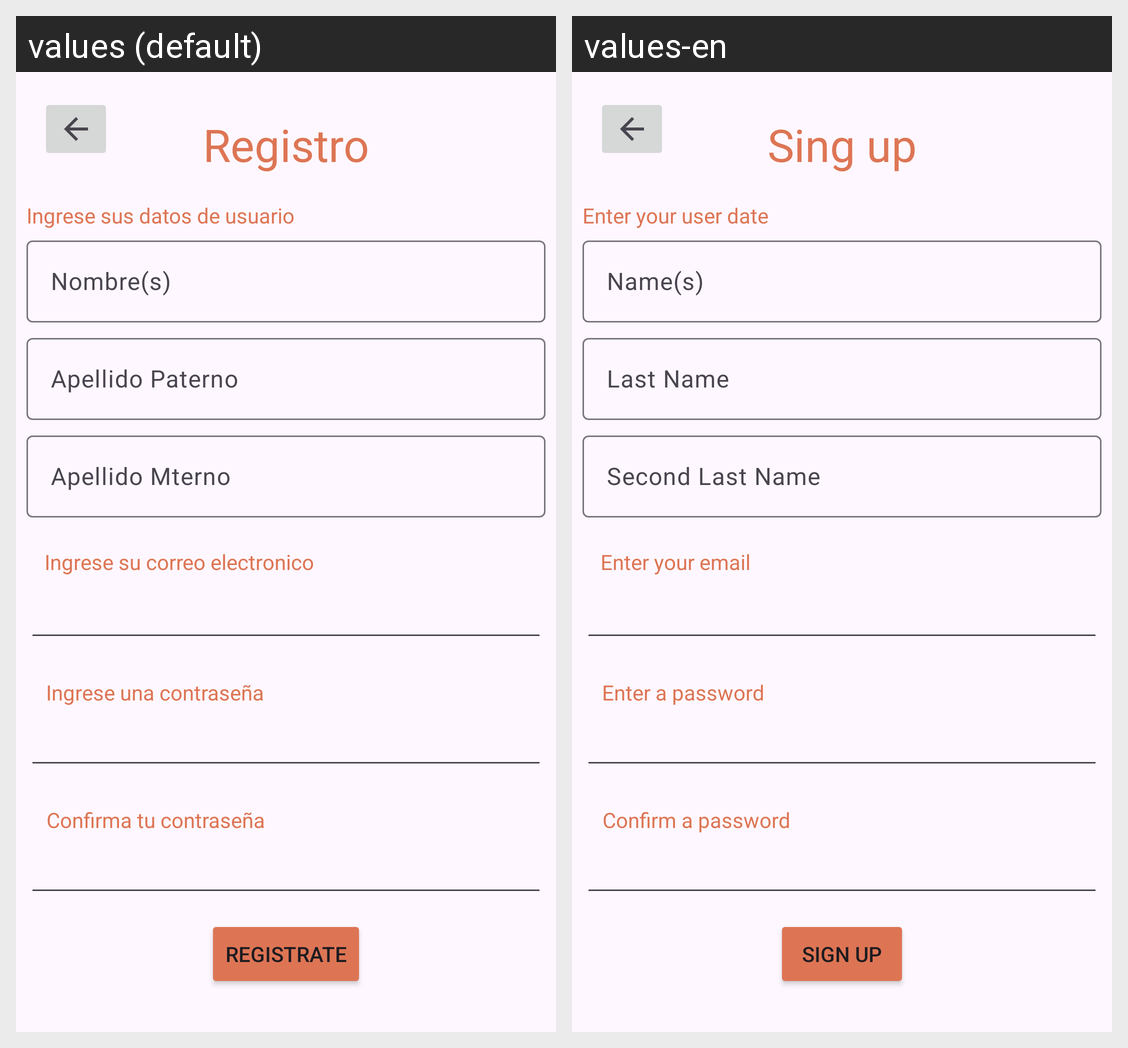

The Android screen above is rendered under two locales of the same app. Produce the string resources it draws, with the default and per-locale values.
Android screen res/layout/activity_registro.xml rendered under 2 locales, left to right: values (default), values-en. Device: Nexus 5 (rendered at 1080×1920; each locale shown at half size, 540×960, under a caption strip naming it); theme Theme.Alacena.
Strings drawn on this screen, with the default value and each locale's value (text and hints the layout hard-codes, and strings that could not be matched under every locale, appear in the picture but are not listed):

txtTitReg
  values: Registro
  values-en: Sing up

txtIngReg
  values: Ingrese sus datos de usuario
  values-en: Enter your user date

txtNomReg
  values: Nombre(s)
  values-en: Name(s)

txtPatReg
  values: Apellido Paterno
  values-en: Last Name

txtMatReg
  values: Apellido Mterno
  values-en: Second Last Name

txtCorReg
  values: Ingrese su correo electronico
  values-en: Enter your email

txtConReg
  values: Ingrese una contraseña
  values-en: Enter a password

txtConCReg
  values: Confirma tu contraseña
  values-en: Confirm a password

btnRegReg
  values: Registrate
  values-en: Sign up
